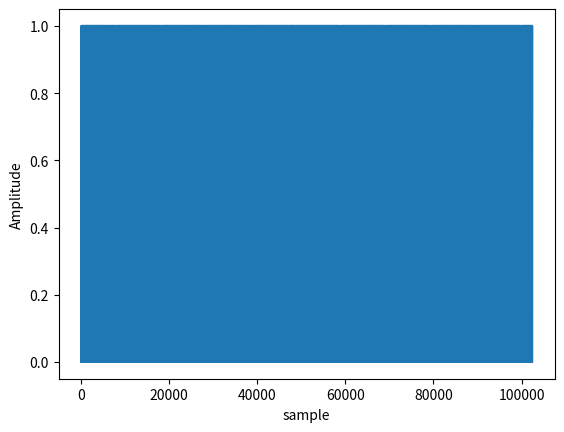

Python code for this plot:
#! /usr/bin/python3

import numpy as np
import matplotlib.pyplot as plt


def main():
    # Create a sine wave, of 100Hz, sampled at 16kHz, 1 second
    x = np.arange(1600)
    t = x / 16e3
    y = np.sin(2 * np.pi * 100 * t)

    # Convert each to a 64bit number
    yadc = ((y + 1) ) * (2**63 - 1)
    yadc.round
    yadc = np.uint64(yadc)
    pdm = np.unpackbits(yadc.view(np.uint8))


    plt.plot(pdm)
    plt.xlabel('sample')
    plt.ylabel('Amplitude')
    plt.show()


if __name__ == '__main__':
    main()
